2-way image classification set "leen2@olin302-51.cslabs.carleton.edu" from GitHub (noazlee/cs400_image_segmentation); label vocabulary: clean, dust.

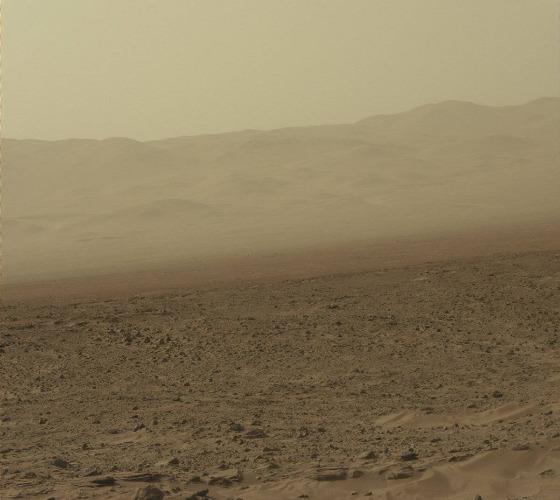
Label: dust

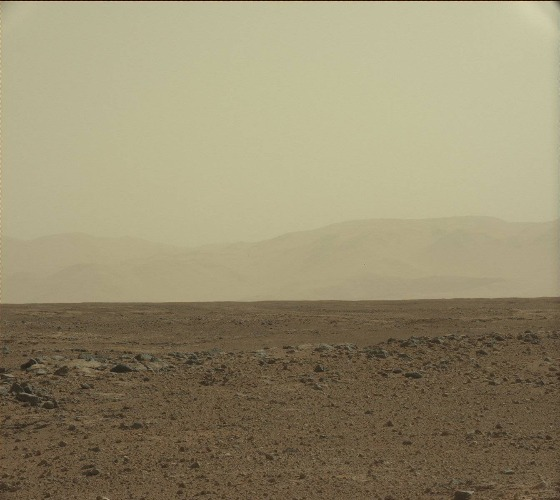
Label: dust

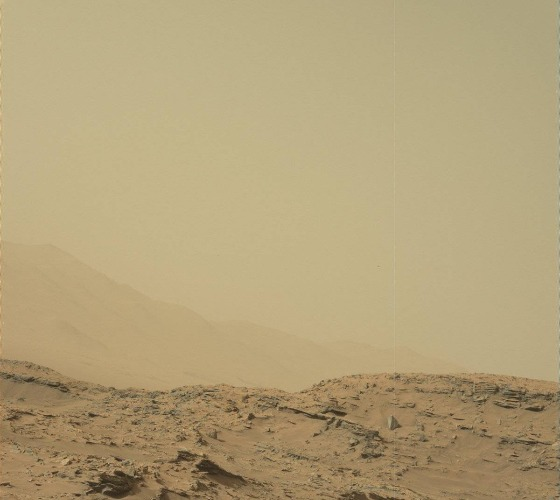
Label: dust

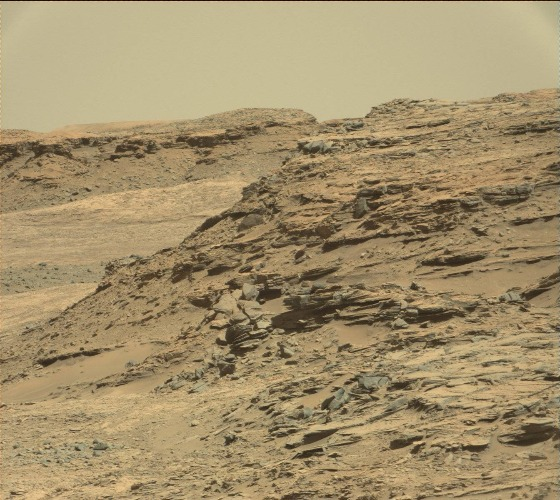
Label: clean

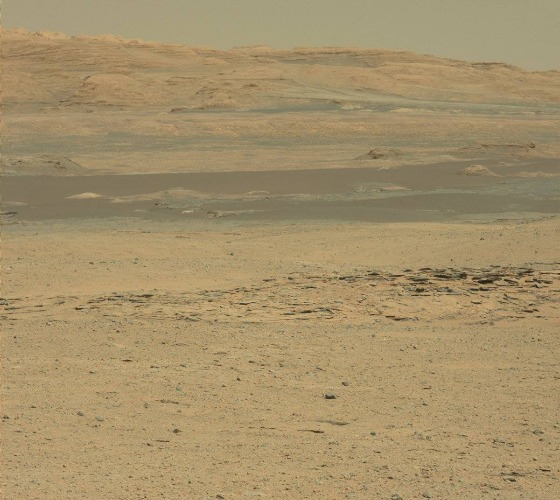
Label: clean

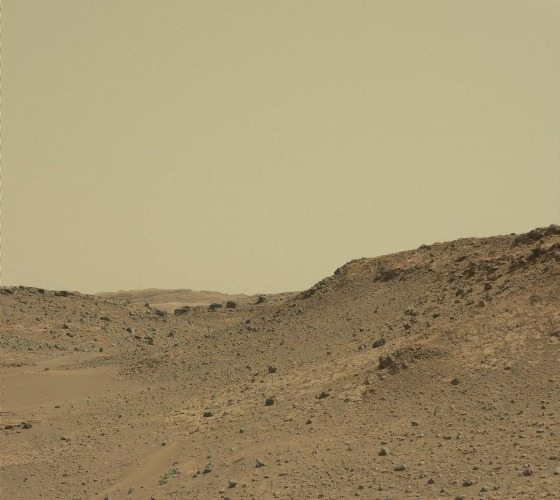
Label: clean
